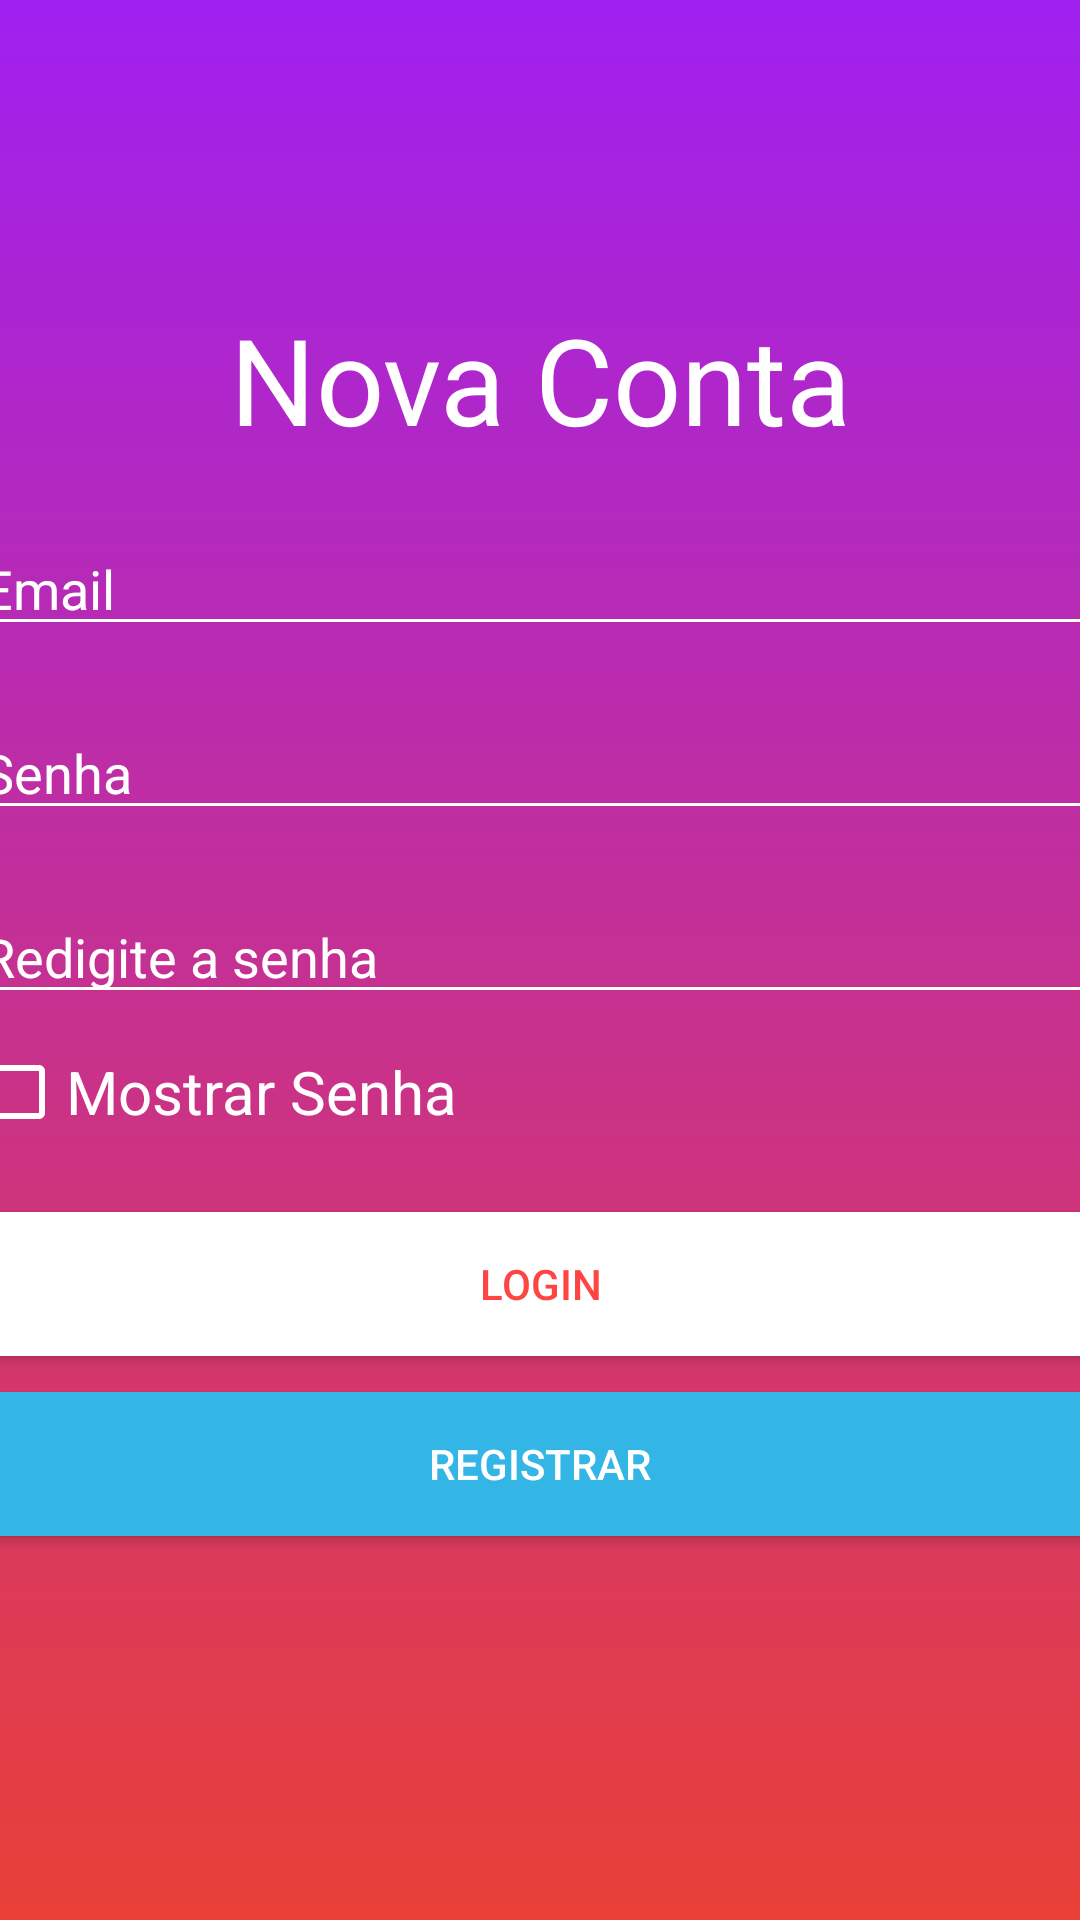

Android layout source for this screen:
<!-- AndroidManifest.xml: application theme Theme.AndroidFirebaseApp -->
<!-- res/layout/activity_register.xml -->
<?xml version="1.0" encoding="utf-8"?>
<LinearLayout xmlns:android="http://schemas.android.com/apk/res/android"
    xmlns:tools="http://schemas.android.com/tools"
    android:layout_width="match_parent"
    android:layout_height="match_parent"
    android:orientation="vertical"
    android:gravity="center"
    android:background="@drawable/background"
    tools:context=".activity.RegisterActivity">

    <TextView
        android:layout_width="match_parent"
        android:layout_height="wrap_content"
        android:text="Nova Conta"
        android:textColor="@color/white"
        android:textSize="40sp"
        android:layout_marginBottom="1dp"
        android:textAlignment="center" />

    <EditText
        android:id="@+id/edt_email_register"
        android:layout_marginTop="20dp"
        android:layout_width="380dp"
        android:layout_height="wrap_content"
        android:hint="Email"
        android:textColorHint="@color/white"
        android:backgroundTint="@color/white"
        android:textColor="@color/white"
        android:inputType="textEmailAddress" />

    <EditText
        android:id="@+id/edt_senha_register"
        android:layout_marginTop="20dp"
        android:layout_width="380dp"
        android:layout_height="wrap_content"
        android:hint="Senha"
        android:textColorHint="@color/white"
        android:backgroundTint="@color/white"
        android:textColor="@color/white"
        android:inputType="textPassword" />

    <EditText
        android:id="@+id/edt_confirmar_senha_register"
        android:layout_marginTop="20dp"
        android:layout_width="380dp"
        android:layout_height="wrap_content"
        android:hint="Redigite a senha"
        android:textColorHint="@color/white"
        android:backgroundTint="@color/white"
        android:textColor="@color/white"
        android:inputType="textPassword" />

    <CheckBox
        android:id="@+id/ckb_mostrar_senha_register"
        android:layout_width="200dp"
        android:layout_height="wrap_content"
        android:text="Mostrar Senha"
        android:textColor="@color/white"
        android:textSize="20sp"
        android:buttonTint="@color/white"
        android:layout_marginRight="90dp"
        android:layout_marginTop="10dp" />

    <Button
        android:id="@+id/btn_login_register"
        android:layout_width="380dp"
        android:layout_height="wrap_content"
        android:background="@color/white"
        android:textColor="@android:color/holo_red_light"
        android:text="Login"
        android:layout_marginTop="24dp" />

    <Button
        android:id="@+id/btn_registrar_register"
        android:layout_width="380dp"
        android:layout_height="wrap_content"
        android:background="@android:color/holo_blue_light"
        android:textColor="@color/white"
        android:text="Registrar"
        android:layout_marginTop="12dp" />

    <ProgressBar
        android:id="@+id/login_progress_bar_register"
        android:layout_width="match_parent"
        android:layout_height="wrap_content"
        android:indeterminateTint="@color/white"
        style="@style/Widget.AppCompat.ProgressBar.Horizontal"
        android:visibility="invisible"
        android:layout_marginTop="12dp" />

</LinearLayout>
<!-- resources referenced by this layout -->
<resources>
  <color name="white">#FFFFFFFF</color>
  <!-- drawable background (drawable) -->
  <?xml version="1.0" encoding="utf-8"?>
  <shape xmlns:android="http://schemas.android.com/apk/res/android">
      <gradient android:endColor="@color/mid"
          android:startColor="@color/start"
          android:angle="90"/>
  
  </shape>
  <style name="Theme.AndroidFirebaseApp" parent="Theme.AppCompat.DayNight.DarkActionBar">
          
          <item name="colorPrimary">@color/purple_500</item>
          <item name="colorPrimaryVariant">@color/purple_700</item>
          <item name="colorOnPrimary">@color/white</item>
          
          <item name="colorSecondary">@color/teal_200</item>
          <item name="colorSecondaryVariant">@color/teal_700</item>
          <item name="colorOnSecondary">@color/black</item>
          
          <item name="android:statusBarColor" tools:targetApi="l">?attr/colorPrimaryVariant</item>
          
          <item name="windowActionBar">false</item>
          <item name="colorPrimaryDark">@color/mid</item>
          <item name="windowNoTitle">false</item>
      </style>
  <color name="mid">#A020F0</color>
  <color name="start">#E94037</color>
  <color name="purple_500">#FF6200EE</color>
  <color name="purple_700">#FF3700B3</color>
  <color name="teal_200">#FF03DAC5</color>
  <color name="teal_700">#FF018786</color>
  <color name="black">#FF000000</color>
</resources>
